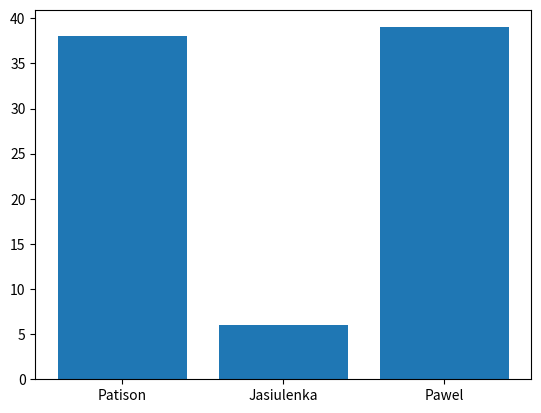

Reproduce this figure in Python.
import matplotlib.pyplot as plt
bar_chart = {'Patison': 38, "Jasiulenka": 6, 'Pawel': 39}
plt.bar(bar_chart.keys(), bar_chart.values())
plt.show()